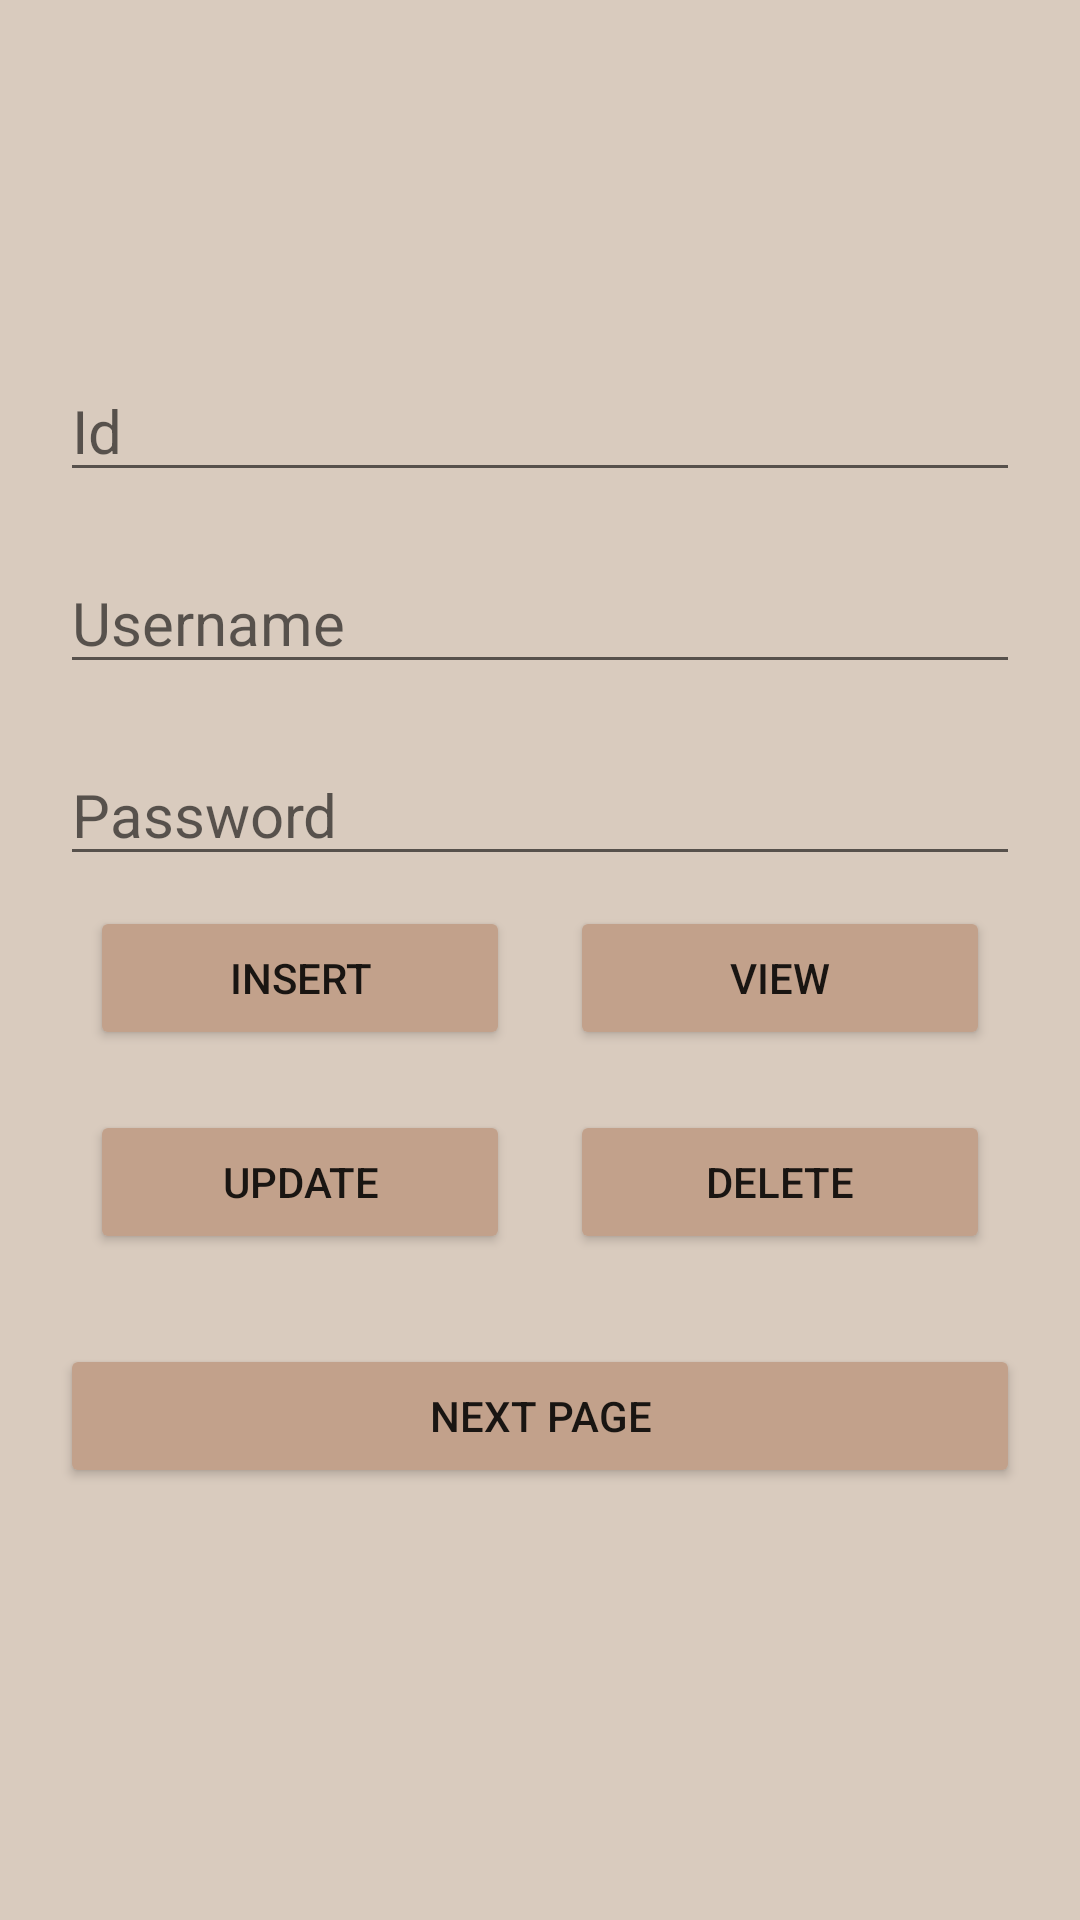

Layout XML and referenced resources for this Android screen:
<!-- AndroidManifest.xml: application theme Theme.Domaci -->
<!-- res/layout/activity_main2.xml -->
<?xml version="1.0" encoding="utf-8"?>
<RelativeLayout xmlns:android="http://schemas.android.com/apk/res/android"
    xmlns:app="http://schemas.android.com/apk/res-auto"
    xmlns:tools="http://schemas.android.com/tools"
    android:layout_width="match_parent"
    android:layout_height="match_parent"
    android:padding="20dp"
    android:background="@color/novaboja2"
    tools:context=".MainActivity2">

    <EditText
        android:id="@+id/id"
        android:layout_width="match_parent"
        android:layout_height="wrap_content"
        android:layout_marginTop="100dp"
        android:hint="Id"
        android:inputType="text"
        android:textSize="20dp" />

    <EditText
        android:id="@+id/username"
        android:layout_width="match_parent"
        android:layout_height="wrap_content"
        android:layout_marginTop="20dp"
        android:layout_below="@+id/id"
        android:hint="Username"
        android:inputType="text"
        android:textSize="20dp" />

    <EditText
        android:id="@+id/password"
        android:layout_width="match_parent"
        android:layout_height="wrap_content"
        android:layout_below="@+id/username"
        android:layout_marginTop="20dp"
        android:hint="Password"
        android:inputType="textPassword"
        android:textSize="20dp" />

    <LinearLayout
        android:id="@+id/prvi"
        android:layout_height="wrap_content"
        android:layout_width="match_parent"
        android:orientation="horizontal"
        android:layout_below="@+id/password"
        android:weightSum="2">
    <Button
        android:id="@+id/insert"
        android:layout_width="0dp"
        android:layout_weight="1"
        android:layout_height="wrap_content"
        android:layout_marginTop="20dp"
        android:layout_margin="10dp"
        android:text="INSERT"
        android:backgroundTint="@color/novaboja"/>

    <Button
        android:id="@+id/view"
        android:layout_width="0dp"
        android:layout_weight="1"
        android:layout_height="wrap_content"
        android:layout_marginTop="20dp"
        android:layout_margin="10dp"
        android:text="VIEW"
        android:backgroundTint="@color/novaboja"/>

    </LinearLayout>
    <LinearLayout
        android:id="@+id/drugi"
        android:layout_height="wrap_content"
        android:layout_width="match_parent"
        android:orientation="horizontal"
        android:layout_below="@+id/prvi"
        android:weightSum="2">


    <Button
        android:id="@+id/update"
        android:layout_width="0dp"
        android:layout_weight="1"
        android:layout_height="wrap_content"
        android:layout_marginTop="20dp"
        android:layout_margin="10dp"
        android:text="UPDATE"
        android:backgroundTint="@color/novaboja"/>

    <Button
        android:id="@+id/delete"
        android:layout_width="0dp"
        android:layout_weight="1"
        android:layout_height="wrap_content"
        android:layout_marginTop="20dp"
        android:layout_margin="10dp"
        android:text="DELETE"
        android:backgroundTint="@color/novaboja"/>

    </LinearLayout>

    <Button
        android:id="@+id/page"
        android:layout_width="match_parent"
        android:layout_height="wrap_content"
        android:layout_below="@+id/drugi"
        android:layout_marginTop="20dp"
        android:backgroundTint="@color/novaboja"
        android:onClick="next"
        android:text="Next page" />


</RelativeLayout>
<!-- resources referenced by this layout -->
<resources>
  <color name="novaboja">#C2A18B</color>
  <color name="novaboja2">#D9CBBE</color>
  <style name="Theme.Domaci" parent="Theme.MaterialComponents.DayNight.DarkActionBar">
          
          <item name="colorPrimary">@color/novaboja</item>
          <item name="colorPrimaryVariant">@color/novaboja2</item>
          <item name="colorOnPrimary">@color/white</item>
          
          <item name="colorSecondary">@color/teal_200</item>
          <item name="colorSecondaryVariant">@color/teal_700</item>
          <item name="colorOnSecondary">@color/black</item>
          
          <item name="android:statusBarColor" tools:targetApi="l">?attr/colorPrimaryVariant</item>
          
      </style>
  <color name="white">#FFFFFFFF</color>
  <color name="teal_200">#FF03DAC5</color>
  <color name="teal_700">#FF018786</color>
  <color name="black">#FF000000</color>
</resources>
